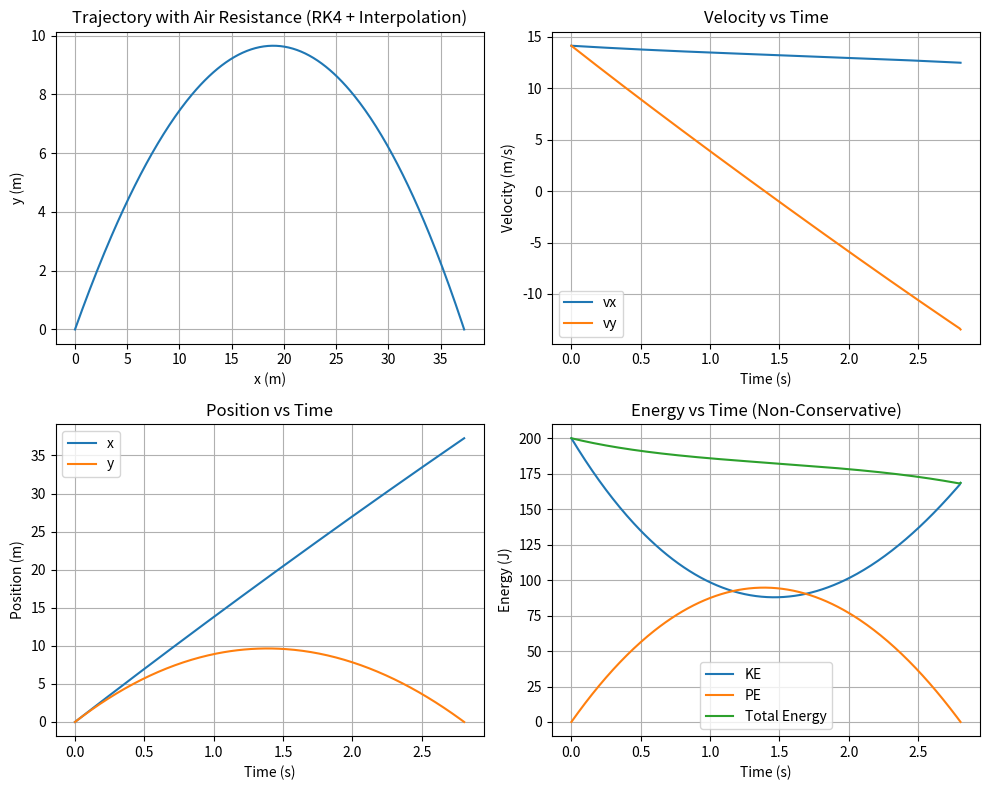

Write Python code to recreate this figure.
import numpy as np
import matplotlib.pyplot as plt

# PARAMETERS
v0 = 20
theta_deg = 45
g = 9.81
m = 1.0

# Drag parameters
Cd = 0.47        # drag coefficient (sphere)
rho = 1.225      # air density (kg/m^3)
A = 0.01         # cross-sectional area (m^2)

k = 0.5 * Cd * rho * A / m
theta = np.radians(theta_deg)

# INITIAL CONDITIONS
vx = v0 * np.cos(theta)
vy = v0 * np.sin(theta)
x, y = 0, 0
dt = 0.01
t = 0

# Storage lists
t_vals, x_vals, y_vals, vx_vals, vy_vals = [], [], [], [], []

def derivatives(vx, vy):
    v = np.sqrt(vx**2 + vy**2)
    ax = -k * v * vx
    ay = -g - k * v * vy
    return ax, ay

# SIMULATION LOOP (RK4 + interpolation)
while True:
    # Save current state
    t_vals.append(t)
    x_vals.append(x)
    y_vals.append(y)
    vx_vals.append(vx)
    vy_vals.append(vy)

    # RK4 for velocity
    ax1, ay1 = derivatives(vx, vy)
    ax2, ay2 = derivatives(vx + 0.5*dt*ax1, vy + 0.5*dt*ay1)
    ax3, ay3 = derivatives(vx + 0.5*dt*ax2, vy + 0.5*dt*ay2)
    ax4, ay4 = derivatives(vx + dt*ax3, vy + dt*ay3)

    vx_new = vx + (dt/6) * (ax1 + 2*ax2 + 2*ax3 + ax4)
    vy_new = vy + (dt/6) * (ay1 + 2*ay2 + 2*ay3 + ay4)

    x_new = x + vx_new * dt
    y_new = y + vy_new * dt
    t_new = t + dt

    # Check if projectile crosses ground
    if y_new < 0:
        frac = y / (y - y_new)
        x_land = x + frac * (x_new - x)
        t_land = t + frac * (t_new - t)

        # Append landing point at y=0
        t_vals.append(t_land)
        x_vals.append(x_land)
        y_vals.append(0.0)
        vx_vals.append(vx_new)
        vy_vals.append(vy_new)
        break

    # Update state
    vx, vy, x, y, t = vx_new, vy_new, x_new, y_new, t_new

# Convert to arrays
t_vals = np.array(t_vals)
x_vals = np.array(x_vals)
y_vals = np.array(y_vals)
vx_vals = np.array(vx_vals)
vy_vals = np.array(vy_vals)

# ENERGY
KE = 0.5 * m * (vx_vals**2 + vy_vals**2)
PE = m * g * y_vals
E_total = KE + PE

# PLOTTING
plt.figure(figsize=(10, 8))

# Trajectory
plt.subplot(2, 2, 1)
plt.plot(x_vals, y_vals)
plt.title("Trajectory with Air Resistance (RK4 + Interpolation)")
plt.xlabel("x (m)")
plt.ylabel("y (m)")
plt.grid()

# Velocity
plt.subplot(2, 2, 2)
plt.plot(t_vals, vx_vals, label="vx")
plt.plot(t_vals, vy_vals, label="vy")
plt.title("Velocity vs Time")
plt.xlabel("Time (s)")
plt.ylabel("Velocity (m/s)")
plt.legend()
plt.grid()

# Position
plt.subplot(2, 2, 3)
plt.plot(t_vals, x_vals, label="x")
plt.plot(t_vals, y_vals, label="y")
plt.title("Position vs Time")
plt.xlabel("Time (s)")
plt.ylabel("Position (m)")
plt.legend()
plt.grid()

# Energy
plt.subplot(2, 2, 4)
plt.plot(t_vals, KE, label="KE")
plt.plot(t_vals, PE, label="PE")
plt.plot(t_vals, E_total, label="Total Energy")
plt.title("Energy vs Time (Non-Conservative)")
plt.xlabel("Time (s)")
plt.ylabel("Energy (J)")
plt.legend()
plt.grid()

plt.tight_layout()
plt.show()

# New feature: Flight time and range
print(f"Flight time: {t_vals[-1]:.2f} s")
print(f"Range: {x_vals[-1]:.2f} m")
